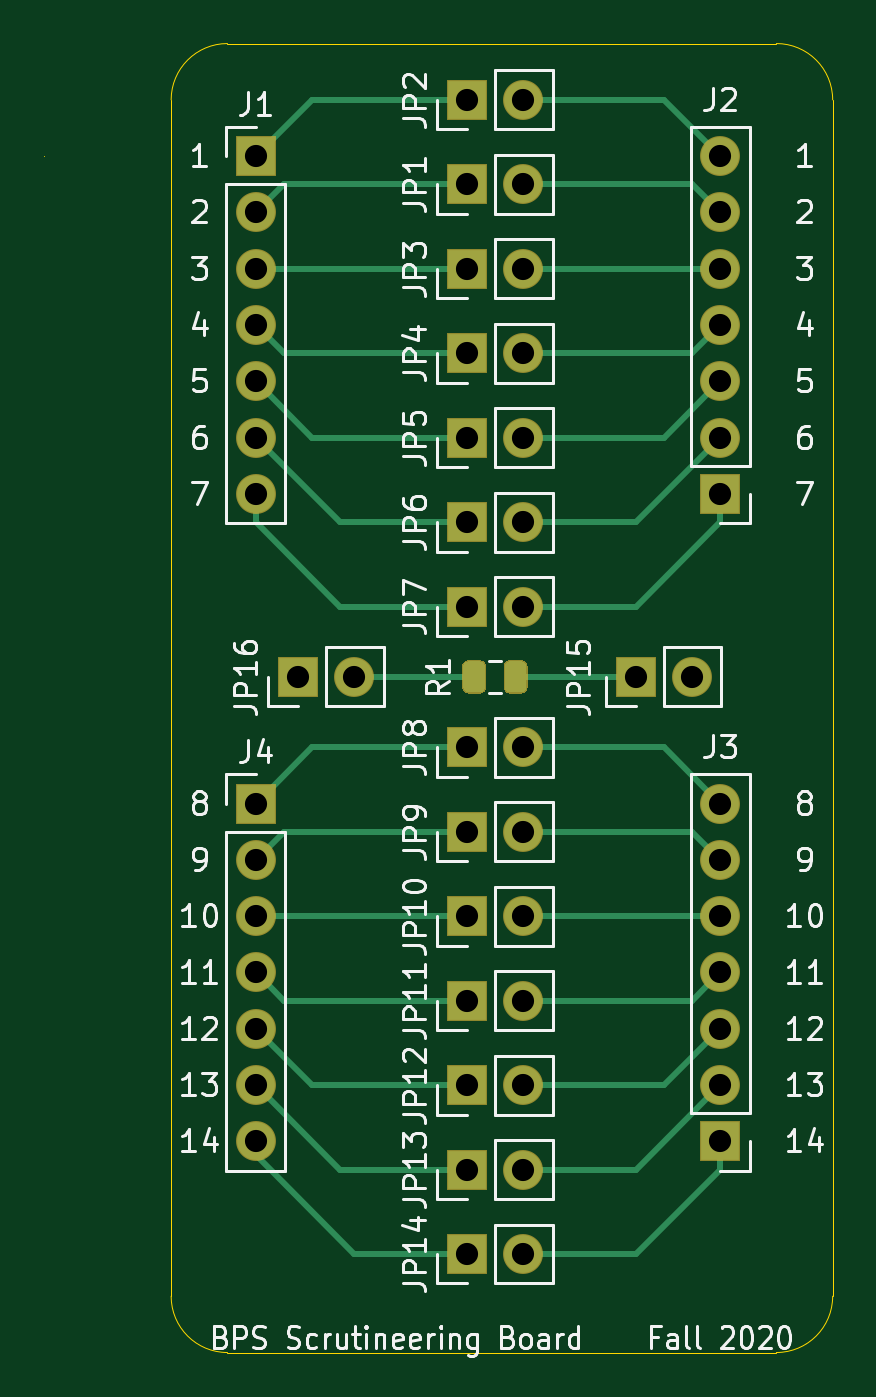
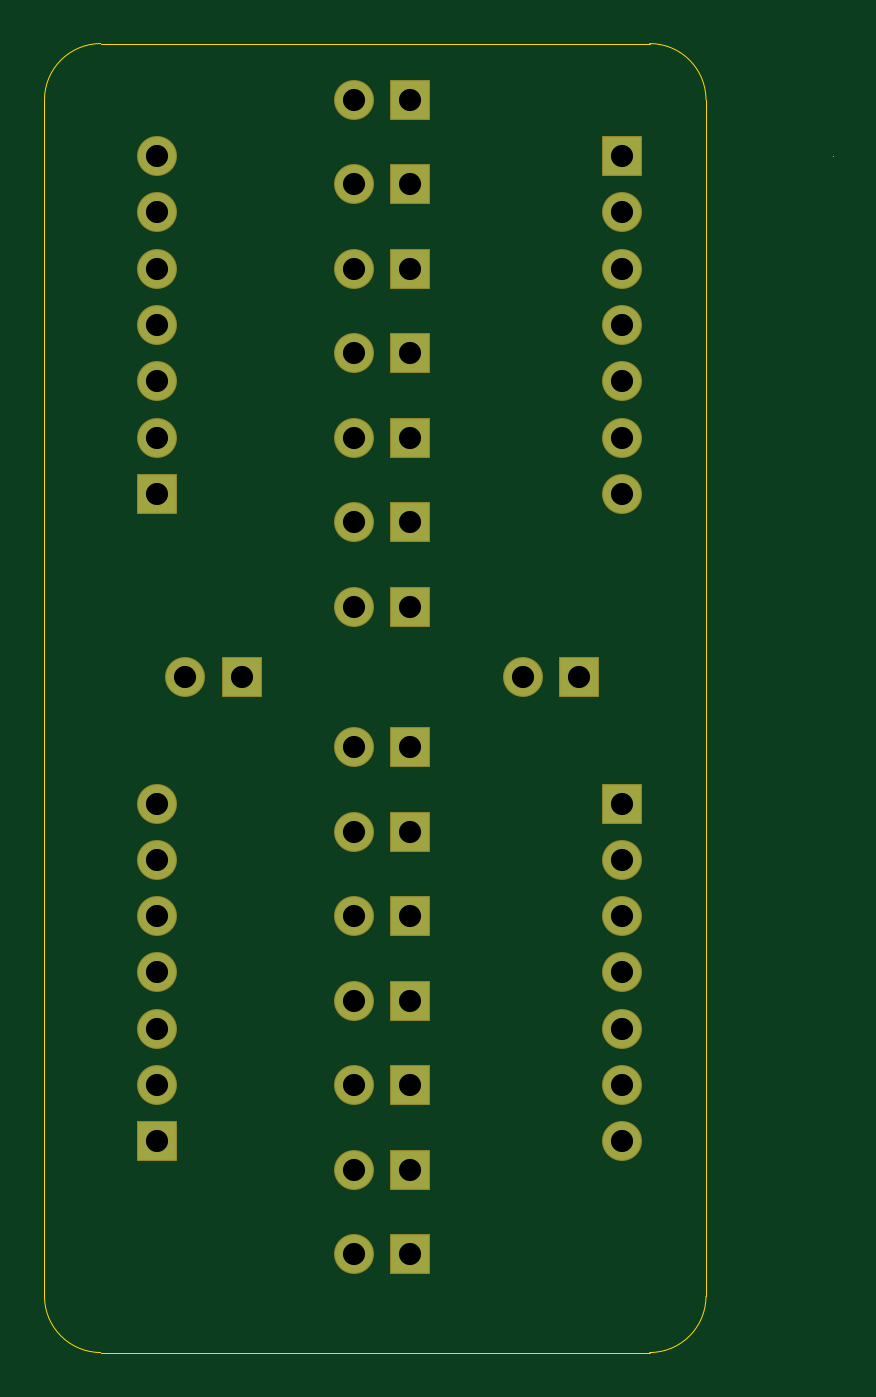
Circuit board: 10 layer files. Board 35.6 x 59.1 mm.
- bottom_copper: BPS_Scrutineering-B_Cu.gbr (4534 bytes)
- bottom_mask: BPS_Scrutineering-B_Mask.gbr (2548 bytes)
- paste: BPS_Scrutineering-B_Paste.gbr (468 bytes)
- bottom_silk: BPS_Scrutineering-B_SilkS.gbr (469 bytes)
- outline: BPS_Scrutineering-Edge_Cuts.gbr (1040 bytes)
- top_copper: BPS_Scrutineering-F_Cu.gbr (9063 bytes)
- top_mask: BPS_Scrutineering-F_Mask.gbr (3223 bytes)
- paste: BPS_Scrutineering-F_Paste.gbr (1143 bytes)
- top_silk: BPS_Scrutineering-F_SilkS.gbr (42051 bytes)
- drill: BPS_Scrutineering.drl (937 bytes)

=== bottom_copper: BPS_Scrutineering-B_Cu.gbr ===
%TF.GenerationSoftware,KiCad,Pcbnew,(5.1.6)-1*%
%TF.CreationDate,2020-10-19T16:41:55-05:00*%
%TF.ProjectId,BPS_Scrutineering,4250535f-5363-4727-9574-696e65657269,rev?*%
%TF.SameCoordinates,Original*%
%TF.FileFunction,Copper,L2,Bot*%
%TF.FilePolarity,Positive*%
%FSLAX46Y46*%
G04 Gerber Fmt 4.6, Leading zero omitted, Abs format (unit mm)*
G04 Created by KiCad (PCBNEW (5.1.6)-1) date 2020-10-19 16:41:55*
%MOMM*%
%LPD*%
G01*
G04 APERTURE LIST*
%TA.AperFunction,ComponentPad*%
%ADD10O,1.700000X1.700000*%
%TD*%
%TA.AperFunction,ComponentPad*%
%ADD11R,1.700000X1.700000*%
%TD*%
G04 APERTURE END LIST*
D10*
%TO.P,JP16,2*%
%TO.N,Net-(JP16-Pad2)*%
X64770000Y-86995000D03*
D11*
%TO.P,JP16,1*%
%TO.N,Net-(JP16-Pad1)*%
X62230000Y-86995000D03*
%TD*%
D10*
%TO.P,JP15,2*%
%TO.N,Net-(JP15-Pad2)*%
X80010000Y-86995000D03*
D11*
%TO.P,JP15,1*%
%TO.N,Net-(JP15-Pad1)*%
X77470000Y-86995000D03*
%TD*%
D10*
%TO.P,JP14,2*%
%TO.N,Net-(J3-Pad1)*%
X72390000Y-113030000D03*
D11*
%TO.P,JP14,1*%
%TO.N,Net-(J4-Pad7)*%
X69850000Y-113030000D03*
%TD*%
D10*
%TO.P,JP13,2*%
%TO.N,Net-(J3-Pad2)*%
X72390000Y-109220000D03*
D11*
%TO.P,JP13,1*%
%TO.N,Net-(J4-Pad6)*%
X69850000Y-109220000D03*
%TD*%
D10*
%TO.P,JP12,2*%
%TO.N,Net-(J3-Pad3)*%
X72390000Y-105410000D03*
D11*
%TO.P,JP12,1*%
%TO.N,Net-(J4-Pad5)*%
X69850000Y-105410000D03*
%TD*%
D10*
%TO.P,JP11,2*%
%TO.N,Net-(J3-Pad4)*%
X72390000Y-101600000D03*
D11*
%TO.P,JP11,1*%
%TO.N,Net-(J4-Pad4)*%
X69850000Y-101600000D03*
%TD*%
D10*
%TO.P,JP10,2*%
%TO.N,Net-(J3-Pad5)*%
X72390000Y-97790000D03*
D11*
%TO.P,JP10,1*%
%TO.N,Net-(J4-Pad3)*%
X69850000Y-97790000D03*
%TD*%
D10*
%TO.P,JP9,2*%
%TO.N,Net-(J3-Pad6)*%
X72390000Y-93980000D03*
D11*
%TO.P,JP9,1*%
%TO.N,Net-(J4-Pad2)*%
X69850000Y-93980000D03*
%TD*%
D10*
%TO.P,JP8,2*%
%TO.N,Net-(J3-Pad7)*%
X72390000Y-90170000D03*
D11*
%TO.P,JP8,1*%
%TO.N,Net-(J4-Pad1)*%
X69850000Y-90170000D03*
%TD*%
D10*
%TO.P,JP7,2*%
%TO.N,Net-(J2-Pad1)*%
X72390000Y-83820000D03*
D11*
%TO.P,JP7,1*%
%TO.N,Net-(J1-Pad7)*%
X69850000Y-83820000D03*
%TD*%
D10*
%TO.P,JP6,2*%
%TO.N,Net-(J2-Pad2)*%
X72390000Y-80010000D03*
D11*
%TO.P,JP6,1*%
%TO.N,Net-(J1-Pad6)*%
X69850000Y-80010000D03*
%TD*%
D10*
%TO.P,JP5,2*%
%TO.N,Net-(J2-Pad3)*%
X72390000Y-76200000D03*
D11*
%TO.P,JP5,1*%
%TO.N,Net-(J1-Pad5)*%
X69850000Y-76200000D03*
%TD*%
D10*
%TO.P,JP4,2*%
%TO.N,Net-(J2-Pad4)*%
X72390000Y-72390000D03*
D11*
%TO.P,JP4,1*%
%TO.N,Net-(J1-Pad4)*%
X69850000Y-72390000D03*
%TD*%
D10*
%TO.P,JP3,2*%
%TO.N,Net-(J2-Pad5)*%
X72390000Y-68580000D03*
D11*
%TO.P,JP3,1*%
%TO.N,Net-(J1-Pad3)*%
X69850000Y-68580000D03*
%TD*%
D10*
%TO.P,JP2,2*%
%TO.N,Net-(J2-Pad7)*%
X72390000Y-60960000D03*
D11*
%TO.P,JP2,1*%
%TO.N,Net-(J1-Pad1)*%
X69850000Y-60960000D03*
%TD*%
D10*
%TO.P,JP1,2*%
%TO.N,Net-(J2-Pad6)*%
X72390000Y-64770000D03*
D11*
%TO.P,JP1,1*%
%TO.N,Net-(J1-Pad2)*%
X69850000Y-64770000D03*
%TD*%
D10*
%TO.P,J4,7*%
%TO.N,Net-(J4-Pad7)*%
X60325000Y-107950000D03*
%TO.P,J4,6*%
%TO.N,Net-(J4-Pad6)*%
X60325000Y-105410000D03*
%TO.P,J4,5*%
%TO.N,Net-(J4-Pad5)*%
X60325000Y-102870000D03*
%TO.P,J4,4*%
%TO.N,Net-(J4-Pad4)*%
X60325000Y-100330000D03*
%TO.P,J4,3*%
%TO.N,Net-(J4-Pad3)*%
X60325000Y-97790000D03*
%TO.P,J4,2*%
%TO.N,Net-(J4-Pad2)*%
X60325000Y-95250000D03*
D11*
%TO.P,J4,1*%
%TO.N,Net-(J4-Pad1)*%
X60325000Y-92710000D03*
%TD*%
D10*
%TO.P,J3,7*%
%TO.N,Net-(J3-Pad7)*%
X81280000Y-92710000D03*
%TO.P,J3,6*%
%TO.N,Net-(J3-Pad6)*%
X81280000Y-95250000D03*
%TO.P,J3,5*%
%TO.N,Net-(J3-Pad5)*%
X81280000Y-97790000D03*
%TO.P,J3,4*%
%TO.N,Net-(J3-Pad4)*%
X81280000Y-100330000D03*
%TO.P,J3,3*%
%TO.N,Net-(J3-Pad3)*%
X81280000Y-102870000D03*
%TO.P,J3,2*%
%TO.N,Net-(J3-Pad2)*%
X81280000Y-105410000D03*
D11*
%TO.P,J3,1*%
%TO.N,Net-(J3-Pad1)*%
X81280000Y-107950000D03*
%TD*%
D10*
%TO.P,J2,7*%
%TO.N,Net-(J2-Pad7)*%
X81280000Y-63500000D03*
%TO.P,J2,6*%
%TO.N,Net-(J2-Pad6)*%
X81280000Y-66040000D03*
%TO.P,J2,5*%
%TO.N,Net-(J2-Pad5)*%
X81280000Y-68580000D03*
%TO.P,J2,4*%
%TO.N,Net-(J2-Pad4)*%
X81280000Y-71120000D03*
%TO.P,J2,3*%
%TO.N,Net-(J2-Pad3)*%
X81280000Y-73660000D03*
%TO.P,J2,2*%
%TO.N,Net-(J2-Pad2)*%
X81280000Y-76200000D03*
D11*
%TO.P,J2,1*%
%TO.N,Net-(J2-Pad1)*%
X81280000Y-78740000D03*
%TD*%
D10*
%TO.P,J1,7*%
%TO.N,Net-(J1-Pad7)*%
X60325000Y-78740000D03*
%TO.P,J1,6*%
%TO.N,Net-(J1-Pad6)*%
X60325000Y-76200000D03*
%TO.P,J1,5*%
%TO.N,Net-(J1-Pad5)*%
X60325000Y-73660000D03*
%TO.P,J1,4*%
%TO.N,Net-(J1-Pad4)*%
X60325000Y-71120000D03*
%TO.P,J1,3*%
%TO.N,Net-(J1-Pad3)*%
X60325000Y-68580000D03*
%TO.P,J1,2*%
%TO.N,Net-(J1-Pad2)*%
X60325000Y-66040000D03*
D11*
%TO.P,J1,1*%
%TO.N,Net-(J1-Pad1)*%
X60325000Y-63500000D03*
%TD*%
M02*

=== bottom_mask: BPS_Scrutineering-B_Mask.gbr ===
%TF.GenerationSoftware,KiCad,Pcbnew,(5.1.6)-1*%
%TF.CreationDate,2020-10-19T16:41:56-05:00*%
%TF.ProjectId,BPS_Scrutineering,4250535f-5363-4727-9574-696e65657269,rev?*%
%TF.SameCoordinates,Original*%
%TF.FileFunction,Soldermask,Bot*%
%TF.FilePolarity,Negative*%
%FSLAX46Y46*%
G04 Gerber Fmt 4.6, Leading zero omitted, Abs format (unit mm)*
G04 Created by KiCad (PCBNEW (5.1.6)-1) date 2020-10-19 16:41:56*
%MOMM*%
%LPD*%
G01*
G04 APERTURE LIST*
%ADD10O,1.800000X1.800000*%
%ADD11R,1.800000X1.800000*%
G04 APERTURE END LIST*
D10*
%TO.C,JP16*%
X64770000Y-86995000D03*
D11*
X62230000Y-86995000D03*
%TD*%
D10*
%TO.C,JP15*%
X80010000Y-86995000D03*
D11*
X77470000Y-86995000D03*
%TD*%
D10*
%TO.C,JP14*%
X72390000Y-113030000D03*
D11*
X69850000Y-113030000D03*
%TD*%
D10*
%TO.C,JP13*%
X72390000Y-109220000D03*
D11*
X69850000Y-109220000D03*
%TD*%
D10*
%TO.C,JP12*%
X72390000Y-105410000D03*
D11*
X69850000Y-105410000D03*
%TD*%
D10*
%TO.C,JP11*%
X72390000Y-101600000D03*
D11*
X69850000Y-101600000D03*
%TD*%
D10*
%TO.C,JP10*%
X72390000Y-97790000D03*
D11*
X69850000Y-97790000D03*
%TD*%
D10*
%TO.C,JP9*%
X72390000Y-93980000D03*
D11*
X69850000Y-93980000D03*
%TD*%
D10*
%TO.C,JP8*%
X72390000Y-90170000D03*
D11*
X69850000Y-90170000D03*
%TD*%
D10*
%TO.C,JP7*%
X72390000Y-83820000D03*
D11*
X69850000Y-83820000D03*
%TD*%
D10*
%TO.C,JP6*%
X72390000Y-80010000D03*
D11*
X69850000Y-80010000D03*
%TD*%
D10*
%TO.C,JP5*%
X72390000Y-76200000D03*
D11*
X69850000Y-76200000D03*
%TD*%
D10*
%TO.C,JP4*%
X72390000Y-72390000D03*
D11*
X69850000Y-72390000D03*
%TD*%
D10*
%TO.C,JP3*%
X72390000Y-68580000D03*
D11*
X69850000Y-68580000D03*
%TD*%
D10*
%TO.C,JP2*%
X72390000Y-60960000D03*
D11*
X69850000Y-60960000D03*
%TD*%
D10*
%TO.C,JP1*%
X72390000Y-64770000D03*
D11*
X69850000Y-64770000D03*
%TD*%
D10*
%TO.C,J4*%
X60325000Y-107950000D03*
X60325000Y-105410000D03*
X60325000Y-102870000D03*
X60325000Y-100330000D03*
X60325000Y-97790000D03*
X60325000Y-95250000D03*
D11*
X60325000Y-92710000D03*
%TD*%
D10*
%TO.C,J3*%
X81280000Y-92710000D03*
X81280000Y-95250000D03*
X81280000Y-97790000D03*
X81280000Y-100330000D03*
X81280000Y-102870000D03*
X81280000Y-105410000D03*
D11*
X81280000Y-107950000D03*
%TD*%
D10*
%TO.C,J2*%
X81280000Y-63500000D03*
X81280000Y-66040000D03*
X81280000Y-68580000D03*
X81280000Y-71120000D03*
X81280000Y-73660000D03*
X81280000Y-76200000D03*
D11*
X81280000Y-78740000D03*
%TD*%
D10*
%TO.C,J1*%
X60325000Y-78740000D03*
X60325000Y-76200000D03*
X60325000Y-73660000D03*
X60325000Y-71120000D03*
X60325000Y-68580000D03*
X60325000Y-66040000D03*
D11*
X60325000Y-63500000D03*
%TD*%
M02*

=== paste: BPS_Scrutineering-B_Paste.gbr ===
%TF.GenerationSoftware,KiCad,Pcbnew,(5.1.6)-1*%
%TF.CreationDate,2020-10-19T16:41:56-05:00*%
%TF.ProjectId,BPS_Scrutineering,4250535f-5363-4727-9574-696e65657269,rev?*%
%TF.SameCoordinates,Original*%
%TF.FileFunction,Paste,Bot*%
%TF.FilePolarity,Positive*%
%FSLAX46Y46*%
G04 Gerber Fmt 4.6, Leading zero omitted, Abs format (unit mm)*
G04 Created by KiCad (PCBNEW (5.1.6)-1) date 2020-10-19 16:41:56*
%MOMM*%
%LPD*%
G01*
G04 APERTURE LIST*
G04 APERTURE END LIST*
M02*

=== bottom_silk: BPS_Scrutineering-B_SilkS.gbr ===
%TF.GenerationSoftware,KiCad,Pcbnew,(5.1.6)-1*%
%TF.CreationDate,2020-10-19T16:41:56-05:00*%
%TF.ProjectId,BPS_Scrutineering,4250535f-5363-4727-9574-696e65657269,rev?*%
%TF.SameCoordinates,Original*%
%TF.FileFunction,Legend,Bot*%
%TF.FilePolarity,Positive*%
%FSLAX46Y46*%
G04 Gerber Fmt 4.6, Leading zero omitted, Abs format (unit mm)*
G04 Created by KiCad (PCBNEW (5.1.6)-1) date 2020-10-19 16:41:56*
%MOMM*%
%LPD*%
G01*
G04 APERTURE LIST*
G04 APERTURE END LIST*
M02*

=== outline: BPS_Scrutineering-Edge_Cuts.gbr ===
%TF.GenerationSoftware,KiCad,Pcbnew,(5.1.6)-1*%
%TF.CreationDate,2020-10-19T16:41:56-05:00*%
%TF.ProjectId,BPS_Scrutineering,4250535f-5363-4727-9574-696e65657269,rev?*%
%TF.SameCoordinates,Original*%
%TF.FileFunction,Profile,NP*%
%FSLAX46Y46*%
G04 Gerber Fmt 4.6, Leading zero omitted, Abs format (unit mm)*
G04 Created by KiCad (PCBNEW (5.1.6)-1) date 2020-10-19 16:41:56*
%MOMM*%
%LPD*%
G01*
G04 APERTURE LIST*
%TA.AperFunction,Profile*%
%ADD10C,0.050000*%
%TD*%
G04 APERTURE END LIST*
D10*
X86360000Y-114935000D02*
G75*
G02*
X83820000Y-117475000I-2540000J0D01*
G01*
X83820000Y-58420000D02*
G75*
G02*
X86360000Y-60960000I0J-2540000D01*
G01*
X56515000Y-60960000D02*
G75*
G02*
X59055000Y-58420000I2540000J0D01*
G01*
X59055000Y-117475000D02*
G75*
G02*
X56515000Y-114935000I0J2540000D01*
G01*
X59055000Y-58420000D02*
X83820000Y-58420000D01*
X50800000Y-63500000D02*
X50800000Y-63500000D01*
X56515000Y-114935000D02*
X56515000Y-60960000D01*
X83820000Y-117475000D02*
X59055000Y-117475000D01*
X86360000Y-60960000D02*
X86360000Y-114935000D01*
M02*

=== top_copper: BPS_Scrutineering-F_Cu.gbr (9063 bytes, source omitted) ===
=== top_mask: BPS_Scrutineering-F_Mask.gbr ===
%TF.GenerationSoftware,KiCad,Pcbnew,(5.1.6)-1*%
%TF.CreationDate,2020-10-19T16:41:56-05:00*%
%TF.ProjectId,BPS_Scrutineering,4250535f-5363-4727-9574-696e65657269,rev?*%
%TF.SameCoordinates,Original*%
%TF.FileFunction,Soldermask,Top*%
%TF.FilePolarity,Negative*%
%FSLAX46Y46*%
G04 Gerber Fmt 4.6, Leading zero omitted, Abs format (unit mm)*
G04 Created by KiCad (PCBNEW (5.1.6)-1) date 2020-10-19 16:41:56*
%MOMM*%
%LPD*%
G01*
G04 APERTURE LIST*
%ADD10O,1.800000X1.800000*%
%ADD11R,1.800000X1.800000*%
G04 APERTURE END LIST*
%TO.C,R1*%
G36*
G01*
X70720000Y-86513750D02*
X70720000Y-87476250D01*
G75*
G02*
X70451250Y-87745000I-268750J0D01*
G01*
X69913750Y-87745000D01*
G75*
G02*
X69645000Y-87476250I0J268750D01*
G01*
X69645000Y-86513750D01*
G75*
G02*
X69913750Y-86245000I268750J0D01*
G01*
X70451250Y-86245000D01*
G75*
G02*
X70720000Y-86513750I0J-268750D01*
G01*
G37*
G36*
G01*
X72595000Y-86513750D02*
X72595000Y-87476250D01*
G75*
G02*
X72326250Y-87745000I-268750J0D01*
G01*
X71788750Y-87745000D01*
G75*
G02*
X71520000Y-87476250I0J268750D01*
G01*
X71520000Y-86513750D01*
G75*
G02*
X71788750Y-86245000I268750J0D01*
G01*
X72326250Y-86245000D01*
G75*
G02*
X72595000Y-86513750I0J-268750D01*
G01*
G37*
%TD*%
D10*
%TO.C,JP16*%
X64770000Y-86995000D03*
D11*
X62230000Y-86995000D03*
%TD*%
D10*
%TO.C,JP15*%
X80010000Y-86995000D03*
D11*
X77470000Y-86995000D03*
%TD*%
D10*
%TO.C,JP14*%
X72390000Y-113030000D03*
D11*
X69850000Y-113030000D03*
%TD*%
D10*
%TO.C,JP13*%
X72390000Y-109220000D03*
D11*
X69850000Y-109220000D03*
%TD*%
D10*
%TO.C,JP12*%
X72390000Y-105410000D03*
D11*
X69850000Y-105410000D03*
%TD*%
D10*
%TO.C,JP11*%
X72390000Y-101600000D03*
D11*
X69850000Y-101600000D03*
%TD*%
D10*
%TO.C,JP10*%
X72390000Y-97790000D03*
D11*
X69850000Y-97790000D03*
%TD*%
D10*
%TO.C,JP9*%
X72390000Y-93980000D03*
D11*
X69850000Y-93980000D03*
%TD*%
D10*
%TO.C,JP8*%
X72390000Y-90170000D03*
D11*
X69850000Y-90170000D03*
%TD*%
D10*
%TO.C,JP7*%
X72390000Y-83820000D03*
D11*
X69850000Y-83820000D03*
%TD*%
D10*
%TO.C,JP6*%
X72390000Y-80010000D03*
D11*
X69850000Y-80010000D03*
%TD*%
D10*
%TO.C,JP5*%
X72390000Y-76200000D03*
D11*
X69850000Y-76200000D03*
%TD*%
D10*
%TO.C,JP4*%
X72390000Y-72390000D03*
D11*
X69850000Y-72390000D03*
%TD*%
D10*
%TO.C,JP3*%
X72390000Y-68580000D03*
D11*
X69850000Y-68580000D03*
%TD*%
D10*
%TO.C,JP2*%
X72390000Y-60960000D03*
D11*
X69850000Y-60960000D03*
%TD*%
D10*
%TO.C,JP1*%
X72390000Y-64770000D03*
D11*
X69850000Y-64770000D03*
%TD*%
D10*
%TO.C,J4*%
X60325000Y-107950000D03*
X60325000Y-105410000D03*
X60325000Y-102870000D03*
X60325000Y-100330000D03*
X60325000Y-97790000D03*
X60325000Y-95250000D03*
D11*
X60325000Y-92710000D03*
%TD*%
D10*
%TO.C,J3*%
X81280000Y-92710000D03*
X81280000Y-95250000D03*
X81280000Y-97790000D03*
X81280000Y-100330000D03*
X81280000Y-102870000D03*
X81280000Y-105410000D03*
D11*
X81280000Y-107950000D03*
%TD*%
D10*
%TO.C,J2*%
X81280000Y-63500000D03*
X81280000Y-66040000D03*
X81280000Y-68580000D03*
X81280000Y-71120000D03*
X81280000Y-73660000D03*
X81280000Y-76200000D03*
D11*
X81280000Y-78740000D03*
%TD*%
D10*
%TO.C,J1*%
X60325000Y-78740000D03*
X60325000Y-76200000D03*
X60325000Y-73660000D03*
X60325000Y-71120000D03*
X60325000Y-68580000D03*
X60325000Y-66040000D03*
D11*
X60325000Y-63500000D03*
%TD*%
M02*

=== paste: BPS_Scrutineering-F_Paste.gbr ===
%TF.GenerationSoftware,KiCad,Pcbnew,(5.1.6)-1*%
%TF.CreationDate,2020-10-19T16:41:55-05:00*%
%TF.ProjectId,BPS_Scrutineering,4250535f-5363-4727-9574-696e65657269,rev?*%
%TF.SameCoordinates,Original*%
%TF.FileFunction,Paste,Top*%
%TF.FilePolarity,Positive*%
%FSLAX46Y46*%
G04 Gerber Fmt 4.6, Leading zero omitted, Abs format (unit mm)*
G04 Created by KiCad (PCBNEW (5.1.6)-1) date 2020-10-19 16:41:55*
%MOMM*%
%LPD*%
G01*
G04 APERTURE LIST*
G04 APERTURE END LIST*
%TO.C,R1*%
G36*
G01*
X70670000Y-86538750D02*
X70670000Y-87451250D01*
G75*
G02*
X70426250Y-87695000I-243750J0D01*
G01*
X69938750Y-87695000D01*
G75*
G02*
X69695000Y-87451250I0J243750D01*
G01*
X69695000Y-86538750D01*
G75*
G02*
X69938750Y-86295000I243750J0D01*
G01*
X70426250Y-86295000D01*
G75*
G02*
X70670000Y-86538750I0J-243750D01*
G01*
G37*
G36*
G01*
X72545000Y-86538750D02*
X72545000Y-87451250D01*
G75*
G02*
X72301250Y-87695000I-243750J0D01*
G01*
X71813750Y-87695000D01*
G75*
G02*
X71570000Y-87451250I0J243750D01*
G01*
X71570000Y-86538750D01*
G75*
G02*
X71813750Y-86295000I243750J0D01*
G01*
X72301250Y-86295000D01*
G75*
G02*
X72545000Y-86538750I0J-243750D01*
G01*
G37*
%TD*%
M02*

=== top_silk: BPS_Scrutineering-F_SilkS.gbr (42051 bytes, source omitted) ===
=== drill: BPS_Scrutineering.drl ===
M48
; DRILL file {KiCad (5.1.6)-1} date 10/19/20 16:42:04
; FORMAT={-:-/ absolute / inch / decimal}
; #@! TF.CreationDate,2020-10-19T16:42:04-05:00
; #@! TF.GenerationSoftware,Kicad,Pcbnew,(5.1.6)-1
FMAT,2
INCH
T1C0.0394
%
G90
G05
T1
X3.2Y-2.5
X3.2Y-2.6
X3.2Y-2.7
X3.2Y-2.8
X3.2Y-2.9
X3.2Y-3.0
X3.2Y-3.1
X2.75Y-3.15
X2.85Y-3.15
X2.75Y-4.45
X2.85Y-4.45
X2.75Y-2.7
X2.85Y-2.7
X2.75Y-3.3
X2.85Y-3.3
X2.75Y-4.3
X2.85Y-4.3
X2.375Y-3.65
X2.375Y-3.75
X2.375Y-3.85
X2.375Y-3.95
X2.375Y-4.05
X2.375Y-4.15
X2.375Y-4.25
X2.75Y-4.0
X2.85Y-4.0
X2.75Y-3.55
X2.85Y-3.55
X2.375Y-2.5
X2.375Y-2.6
X2.375Y-2.7
X2.375Y-2.8
X2.375Y-2.9
X2.375Y-3.0
X2.375Y-3.1
X2.75Y-2.55
X2.85Y-2.55
X2.75Y-3.7
X2.85Y-3.7
X3.2Y-3.65
X3.2Y-3.75
X3.2Y-3.85
X3.2Y-3.95
X3.2Y-4.05
X3.2Y-4.15
X3.2Y-4.25
X2.75Y-3.85
X2.85Y-3.85
X2.75Y-2.4
X2.85Y-2.4
X2.75Y-4.15
X2.85Y-4.15
X2.45Y-3.425
X2.55Y-3.425
X2.75Y-3.0
X2.85Y-3.0
X3.05Y-3.425
X3.15Y-3.425
X2.75Y-2.85
X2.85Y-2.85
T0
M30

